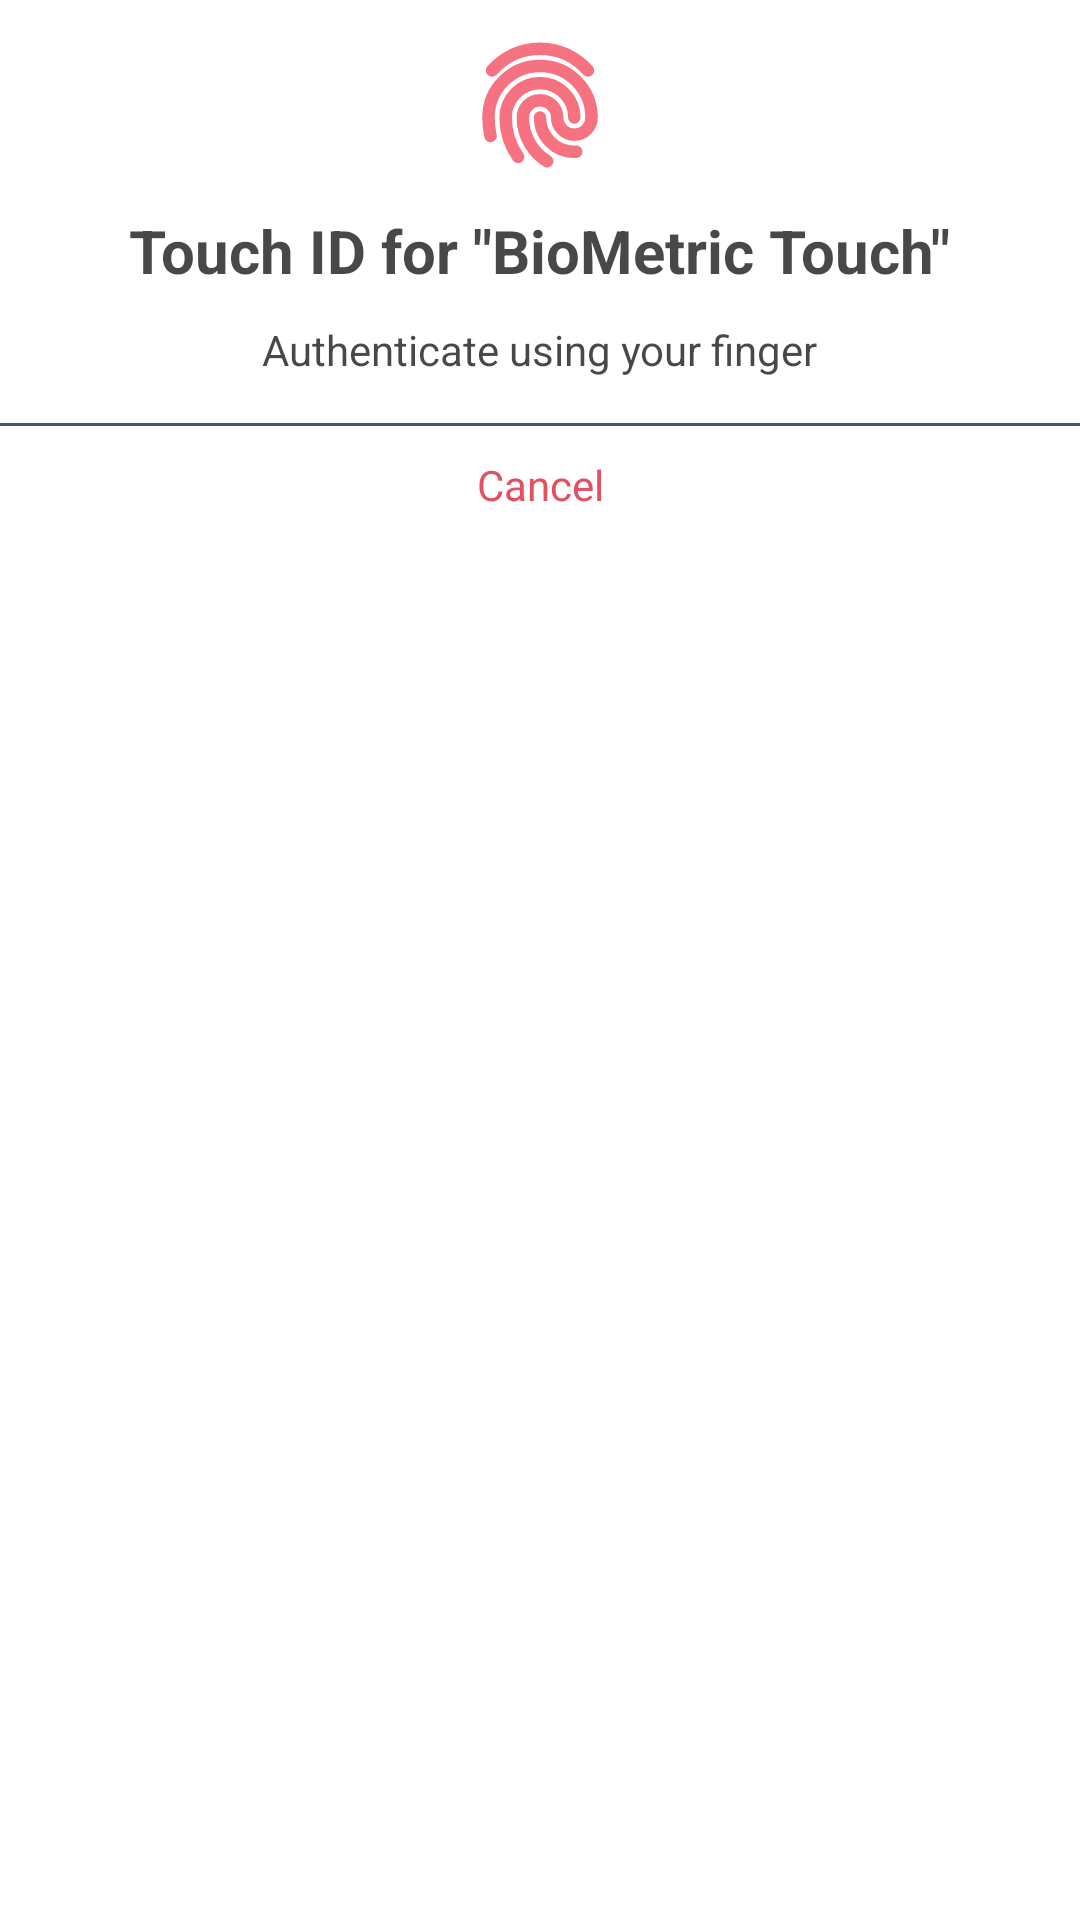

Reconstruct the res/layout file that produces this screen, plus the resources it refers to.
<!-- AndroidManifest.xml: application theme Theme.Design.NoActionBar -->
<!-- res/layout/dialog_fragment_finger_print.xml -->
<?xml version="1.0" encoding="utf-8"?>
<androidx.constraintlayout.widget.ConstraintLayout
    xmlns:android="http://schemas.android.com/apk/res/android"
    xmlns:app="http://schemas.android.com/apk/res-auto"
    android:layout_width="match_parent"
    android:layout_height="match_parent"
    android:background="@color/white"
    android:paddingTop="10dp"
    android:paddingBottom="10dp">

    <ImageView
        android:id="@+id/imgFingerPrint"
        android:layout_width="50dp"
        android:layout_height="50dp"
        app:layout_constraintTop_toTopOf="parent"
        app:layout_constraintStart_toStartOf="parent"
        app:layout_constraintEnd_toEndOf="parent"
        android:src="@drawable/icon_fingerprint_alt_svgrepo_com"
        app:tint="@color/black_text_view" />

    <TextView
        android:id="@+id/txtBiometricHeader"
        android:layout_width="wrap_content"
        android:layout_height="wrap_content"
        android:text="Touch ID for &quot;BioMetric Touch&quot;"
        android:onClick="onBiometricButtonClick"
        android:layout_gravity="center"
        android:textStyle="bold"
        android:textSize="20sp"
        android:textColor="@color/black_text_view"
        android:layout_marginTop="10dp"
        app:layout_constraintTop_toBottomOf="@+id/imgFingerPrint"
        app:layout_constraintStart_toStartOf="parent"
        app:layout_constraintEnd_toEndOf="parent"
        />

    <TextView
        android:id="@+id/txtAuthentication"
        android:layout_width="wrap_content"
        android:layout_height="wrap_content"
        android:text="Authenticate using your finger"
        android:onClick="onBiometricButtonClick"
        android:layout_gravity="center"
        android:textSize="14sp"
        android:textColor="@color/black_text_view"
        android:layout_marginTop="10dp"
        app:layout_constraintTop_toBottomOf="@+id/txtBiometricHeader"
        app:layout_constraintStart_toStartOf="parent"
        app:layout_constraintEnd_toEndOf="parent"
        />

    <View
        android:id="@+id/view1"
        android:layout_width="0dp"
        android:layout_height="1dp"
        app:layout_constraintTop_toBottomOf="@+id/txtAuthentication"
        app:layout_constraintStart_toStartOf="parent"
        app:layout_constraintEnd_toEndOf="parent"
        android:background="@color/blue_light_view"
        android:layout_marginTop="15dp"/>
    <TextView
        android:id="@+id/txtCancel"
        android:layout_width="0dp"
        android:layout_height="wrap_content"
        app:layout_constraintTop_toBottomOf="@id/view1"
        app:layout_constraintStart_toStartOf="parent"
        app:layout_constraintEnd_toEndOf="parent"
        android:text="Cancel"
        android:textColor="@color/red_light_text_button"
        android:padding="10dp"
        android:gravity="center"/>

</androidx.constraintlayout.widget.ConstraintLayout>
<!-- resources referenced by this layout -->
<resources>
  <color name="black_text_view">#B7000000</color>
  <color name="blue_light_view">#355C7D </color>
  <color name="red_light_text_button">#E45063</color>
  <color name="white">#FFFFFFFF</color>
  <!-- drawable icon_fingerprint_alt_svgrepo_com (drawable) -->
  <vector xmlns:android="http://schemas.android.com/apk/res/android"
      android:width="800dp"
      android:height="800dp"
      android:viewportWidth="24"
      android:viewportHeight="24">
    <path
        android:pathData="M13.143,21C10.808,19.544 9.253,16.952 9.253,13.997C9.253,12.478 10.483,11.248 12.001,11.248C13.518,11.248 14.749,12.478 14.749,13.997C14.749,15.515 15.98,16.746 17.497,16.746C19.015,16.746 20.246,15.515 20.246,13.997C20.246,9.441 16.554,5.749 12.002,5.749C7.449,5.749 3.758,9.441 3.758,13.997C3.758,15.012 3.871,16.001 4.08,16.954M8.49,20.299C7.239,18.514 6.504,16.342 6.504,13.997C6.504,10.96 8.964,8.498 11.999,8.498C15.034,8.498 17.495,10.96 17.495,13.997M17.793,19.481C17.694,19.486 17.597,19.495 17.497,19.495C14.462,19.495 12.001,17.034 12.001,13.997M19.673,6.477C17.799,4.348 15.059,3 12,3C8.941,3 6.201,4.348 4.327,6.477"
        android:strokeLineJoin="round"
        android:strokeWidth="2"
        android:fillColor="#00000000"
        android:strokeColor="@color/pink_light_finger_print"
        android:strokeLineCap="round"/>
  </vector>
  <color name="pink_light_finger_print">#F67280</color>
</resources>
